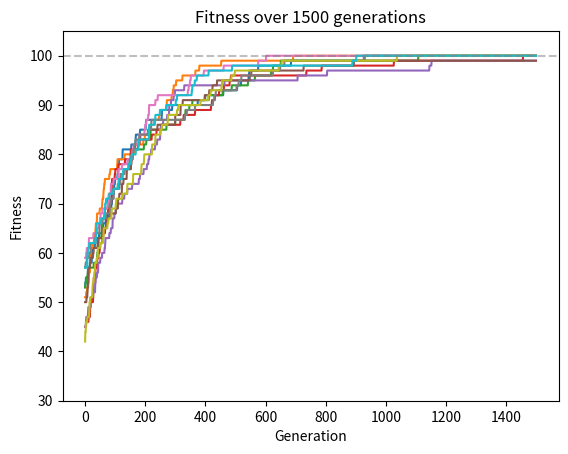

Python code for this plot:
import numpy as np
import random
import matplotlib.pyplot as plt

# Length of initial bit sequence
l = 100
# Probability of switching bits
mu = 1/l
# Goal sequence
xg = [1 for i in range(l)]
# Generations
gen = 1500

for n in range(10):
    # Fitness score
    fitness = []

    # – Step 1: Randomly generate a bit sequence x
    x = [0 if rand<0.5 else 1 for rand in np.random.random_sample(size=l)]

    # – Step 4: Repeat steps 2 and 3 until the goal sequence is reached.
    for n in range(gen):

        # – Step 2: Create a copy of x and invert each bit with probability μ. Let xm be the result.
        xm = [0 if random.random() < mu and i==1 else  1 if random.random() < mu and i==0 else i for i in x]

        # – Step 3: If xm is closer to the goal sequence than x, replace x with xm.
        if sum(xm) > sum(x):
            x = xm

        fitness.append(sum(x))

    plt.plot(range(gen), fitness)

ax = plt.gca()
ax.set_ylim([30, l+5])
plt.axhline(y=l, color='gray', linestyle='--', alpha=0.5)
plt.title("Fitness over 1500 generations")
plt.xlabel("Generation")
plt.ylabel("Fitness")
plt.show()